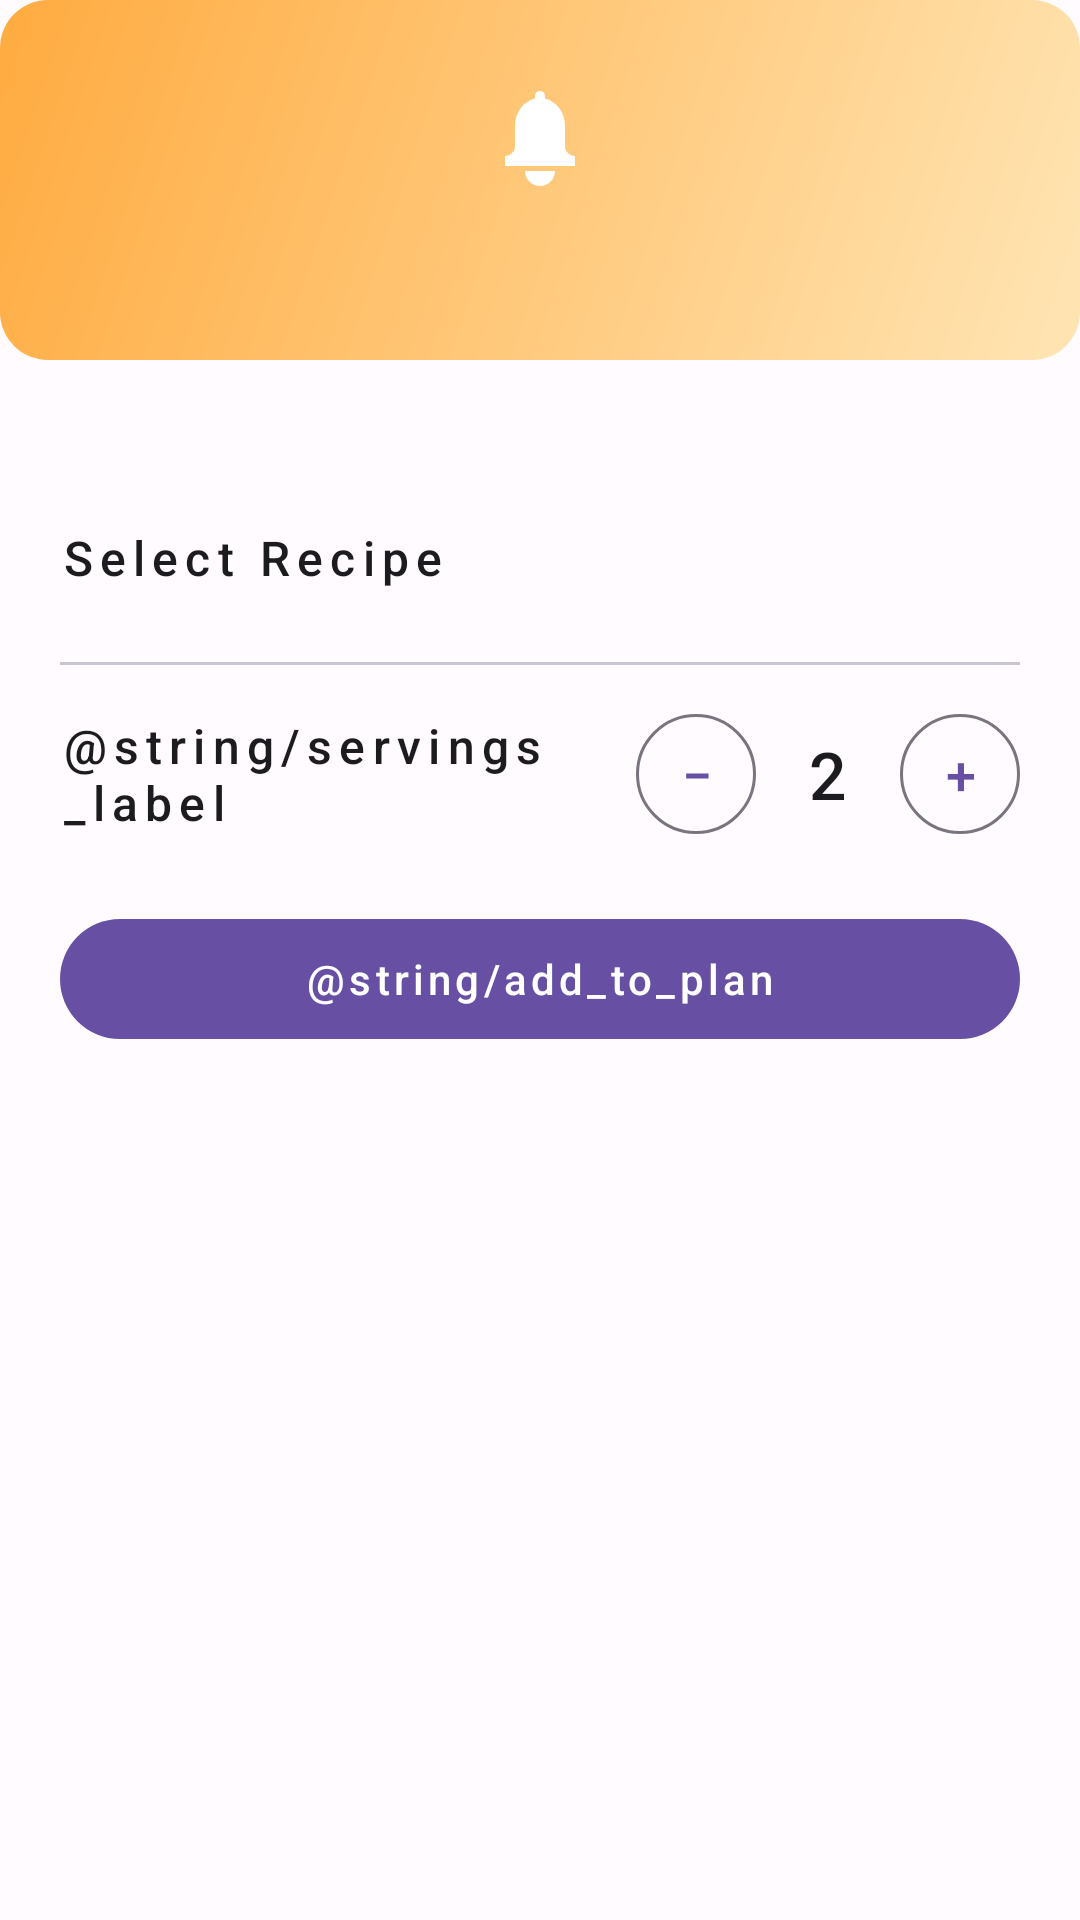

Layout XML and referenced resources for this Android screen:
<!-- AndroidManifest.xml: application theme Theme.Mealzy -->
<!-- res/layout/dialog_add_meal_plan.xml -->
<?xml version="1.0" encoding="utf-8"?>
<androidx.core.widget.NestedScrollView xmlns:android="http://schemas.android.com/apk/res/android"
    xmlns:app="http://schemas.android.com/apk/res-auto"
    xmlns:tools="http://schemas.android.com/tools"
    android:layout_width="match_parent"
    android:layout_height="wrap_content">

    <LinearLayout
        android:layout_width="match_parent"
        android:layout_height="wrap_content"
        android:orientation="vertical">

        
        <FrameLayout
            android:layout_width="match_parent"
            android:layout_height="120dp">

            <View
                android:id="@+id/view_gradient_banner"
                android:layout_width="match_parent"
                android:layout_height="match_parent"
                android:background="@drawable/gradient_breakfast"
                tools:ignore="ContentDescription" />

            <LinearLayout
                android:layout_width="wrap_content"
                android:layout_height="wrap_content"
                android:layout_gravity="center"
                android:gravity="center"
                android:orientation="vertical">

                <ImageView
                    android:id="@+id/icon_meal_type"
                    android:layout_width="40dp"
                    android:layout_height="40dp"
                    android:contentDescription="@string/meal_type"
                    android:src="@drawable/ic_breakfast_24"
                    app:tint="@android:color/white" />

                <TextView
                    android:id="@+id/text_dialog_title"
                    android:layout_width="wrap_content"
                    android:layout_height="wrap_content"
                    android:layout_marginTop="4dp"
                    android:textAppearance="?attr/textAppearanceTitleMedium"
                    android:textColor="@android:color/white"
                    tools:text="Add Breakfast" />

            </LinearLayout>

        </FrameLayout>

        
        <LinearLayout
            android:layout_width="match_parent"
            android:layout_height="wrap_content"
            android:orientation="vertical"
            android:padding="20dp">

            
            <TextView
                android:id="@+id/text_meal_slot_info"
                android:layout_width="match_parent"
                android:layout_height="wrap_content"
                android:layout_marginBottom="16dp"
                android:gravity="center"
                android:textAppearance="?attr/textAppearanceBodyMedium"
                android:textColor="?attr/colorOnSurfaceVariant"
                tools:text="Monday, Feb 17" />

            
            <TextView
                android:layout_width="match_parent"
                android:layout_height="wrap_content"
                android:layout_marginBottom="8dp"
                android:text="@string/select_recipe"
                android:textAppearance="?attr/textAppearanceTitleMedium"
                android:textColor="?attr/colorOnBackground" />

            
            <androidx.recyclerview.widget.RecyclerView
                android:id="@+id/recycler_recipes"
                android:layout_width="match_parent"
                android:layout_height="wrap_content"
                android:nestedScrollingEnabled="false"
                tools:listitem="@layout/item_meal_picker_recipe" />

            
            <View
                android:layout_width="match_parent"
                android:layout_height="1dp"
                android:layout_marginTop="16dp"
                android:layout_marginBottom="16dp"
                android:background="?attr/colorOutlineVariant" />

            
            <LinearLayout
                android:layout_width="match_parent"
                android:layout_height="wrap_content"
                android:gravity="center_vertical"
                android:orientation="horizontal">

                <TextView
                    android:layout_width="0dp"
                    android:layout_height="wrap_content"
                    android:layout_weight="1"
                    android:text="@string/servings_label"
                    android:textAppearance="?attr/textAppearanceTitleMedium"
                    android:textColor="?attr/colorOnBackground" />

                
                <com.google.android.material.button.MaterialButton
                    android:id="@+id/btn_servings_minus"
                    style="@style/Widget.Material3.Button.OutlinedButton"
                    android:layout_width="40dp"
                    android:layout_height="40dp"
                    android:insetLeft="0dp"
                    android:insetTop="0dp"
                    android:insetRight="0dp"
                    android:insetBottom="0dp"
                    android:minWidth="0dp"
                    android:padding="0dp"
                    android:text="−"
                    android:textSize="18sp" />

                <TextView
                    android:id="@+id/text_servings_count"
                    android:layout_width="48dp"
                    android:layout_height="wrap_content"
                    android:gravity="center"
                    android:text="2"
                    android:textAppearance="?attr/textAppearanceTitleLarge"
                    android:textColor="?attr/colorOnSurface" />

                <com.google.android.material.button.MaterialButton
                    android:id="@+id/btn_servings_plus"
                    style="@style/Widget.Material3.Button.OutlinedButton"
                    android:layout_width="40dp"
                    android:layout_height="40dp"
                    android:insetLeft="0dp"
                    android:insetTop="0dp"
                    android:insetRight="0dp"
                    android:insetBottom="0dp"
                    android:minWidth="0dp"
                    android:padding="0dp"
                    android:text="+"
                    android:textSize="18sp" />

            </LinearLayout>

            
            <com.google.android.material.button.MaterialButton
                android:id="@+id/btn_add_to_plan"
                android:layout_width="match_parent"
                android:layout_height="wrap_content"
                android:layout_marginTop="24dp"
                android:layout_marginBottom="8dp"
                android:text="@string/add_to_plan"
                android:textColor="?attr/colorOnPrimary" />

        </LinearLayout>

    </LinearLayout>

</androidx.core.widget.NestedScrollView>
<!-- res/layout/item_meal_picker_recipe.xml (included above) -->
<?xml version="1.0" encoding="utf-8"?>
<LinearLayout xmlns:android="http://schemas.android.com/apk/res/android"
    xmlns:app="http://schemas.android.com/apk/res-auto"
    xmlns:tools="http://schemas.android.com/tools"
    android:layout_width="match_parent"
    android:layout_height="wrap_content"
    android:background="?attr/selectableItemBackground"
    android:gravity="center_vertical"
    android:orientation="horizontal"
    android:paddingStart="16dp"
    android:paddingEnd="16dp"
    android:paddingTop="12dp"
    android:paddingBottom="12dp">

    
    <View
        android:id="@+id/view_type_bar"
        android:layout_width="4dp"
        android:layout_height="44dp"
        android:layout_marginEnd="14dp"
        android:background="@drawable/shape_dot" />

    
    <LinearLayout
        android:layout_width="0dp"
        android:layout_height="wrap_content"
        android:layout_weight="1"
        android:orientation="vertical">

        <TextView
            android:id="@+id/text_recipe_name"
            android:layout_width="wrap_content"
            android:layout_height="wrap_content"
            android:textAppearance="?attr/textAppearanceBodyLarge"
            android:textColor="?attr/colorOnSurface"
            tools:text="Scrambled Eggs" />

        <TextView
            android:id="@+id/text_recipe_info"
            android:layout_width="wrap_content"
            android:layout_height="wrap_content"
            android:layout_marginTop="2dp"
            android:textAppearance="?attr/textAppearanceBodySmall"
            android:textColor="?attr/colorOnSurfaceVariant"
            tools:text="Easy · 15 min" />

    </LinearLayout>

    
    <ImageView
        android:id="@+id/icon_selected"
        android:layout_width="24dp"
        android:layout_height="24dp"
        android:layout_marginStart="8dp"
        android:contentDescription="@null"
        android:src="@drawable/ic_check_24"
        android:visibility="gone"
        app:tint="?attr/colorPrimary" />

</LinearLayout>
<!-- resources referenced by this layout -->
<resources>
  <string name="meal_type">Meal Type</string>
  <string name="select_recipe">Select Recipe</string>
  <color name="gradient_breakfast_start">#FFE5B4</color>
  <color name="gradient_breakfast_end">#FFAB40</color>
  <color name="md_theme_light_primary">#6750A4</color>
  <color name="md_theme_light_onPrimary">#FFFFFF</color>
  <color name="md_theme_light_primaryContainer">#EADDFF</color>
  <color name="md_theme_light_onPrimaryContainer">#21005D</color>
  <color name="md_theme_light_secondary">#625B71</color>
  <color name="md_theme_light_onSecondary">#FFFFFF</color>
  <color name="md_theme_light_secondaryContainer">#E8DEF8</color>
  <color name="md_theme_light_onSecondaryContainer">#1D192B</color>
  <color name="md_theme_light_tertiary">#7D5260</color>
  <color name="md_theme_light_onTertiary">#FFFFFF</color>
  <color name="md_theme_light_tertiaryContainer">#FFD8E4</color>
  <color name="md_theme_light_onTertiaryContainer">#31111D</color>
  <color name="md_theme_light_error">#BA1A1A</color>
  <color name="md_theme_light_onError">#FFFFFF</color>
  <color name="md_theme_light_errorContainer">#FFDAD6</color>
  <color name="md_theme_light_onErrorContainer">#410002</color>
  <color name="md_theme_light_background">#FFFBFE</color>
  <color name="md_theme_light_onBackground">#1C1B1F</color>
  <color name="md_theme_light_surface">#FFFBFE</color>
  <color name="md_theme_light_onSurface">#1C1B1F</color>
  <color name="md_theme_light_surfaceVariant">#E7E0EC</color>
  <color name="md_theme_light_onSurfaceVariant">#49454F</color>
  <color name="md_theme_light_outline">#79747E</color>
  <color name="md_theme_light_outlineVariant">#CAC4D0</color>
  <style name="TextAppearance.Mealzy.DisplayLarge" parent="TextAppearance.Material3.DisplayLarge">
          <item name="fontFamily">sans-serif</item>
          <item name="android:fontFamily">sans-serif</item>
          <item name="android:textSize">57sp</item>
          <item name="android:textColor">?attr/colorOnBackground</item>
      </style>
  <style name="TextAppearance.Mealzy.DisplayMedium" parent="TextAppearance.Material3.DisplayMedium">
          <item name="fontFamily">sans-serif</item>
          <item name="android:fontFamily">sans-serif</item>
          <item name="android:textSize">45sp</item>
          <item name="android:textColor">?attr/colorOnBackground</item>
      </style>
  <style name="TextAppearance.Mealzy.HeadlineMedium" parent="TextAppearance.Material3.HeadlineMedium">
          <item name="fontFamily">sans-serif</item>
          <item name="android:fontFamily">sans-serif</item>
          <item name="android:textSize">28sp</item>
          <item name="android:textColor">?attr/colorOnBackground</item>
      </style>
  <style name="TextAppearance.Mealzy.TitleLarge" parent="TextAppearance.Material3.TitleLarge">
          <item name="fontFamily">sans-serif-medium</item>
          <item name="android:fontFamily">sans-serif-medium</item>
          <item name="android:textSize">22sp</item>
          <item name="android:textColor">?attr/colorOnSurface</item>
      </style>
  <style name="TextAppearance.Mealzy.BodyLarge" parent="TextAppearance.Material3.BodyLarge">
          <item name="fontFamily">sans-serif</item>
          <item name="android:fontFamily">sans-serif</item>
          <item name="android:textSize">16sp</item>
          <item name="android:textColor">?attr/colorOnSurface</item>
      </style>
  <style name="TextAppearance.Mealzy.BodyMedium" parent="TextAppearance.Material3.BodyMedium">
          <item name="fontFamily">sans-serif</item>
          <item name="android:fontFamily">sans-serif</item>
          <item name="android:textSize">14sp</item>
          <item name="android:textColor">?attr/colorOnSurfaceVariant</item>
      </style>
</resources>
